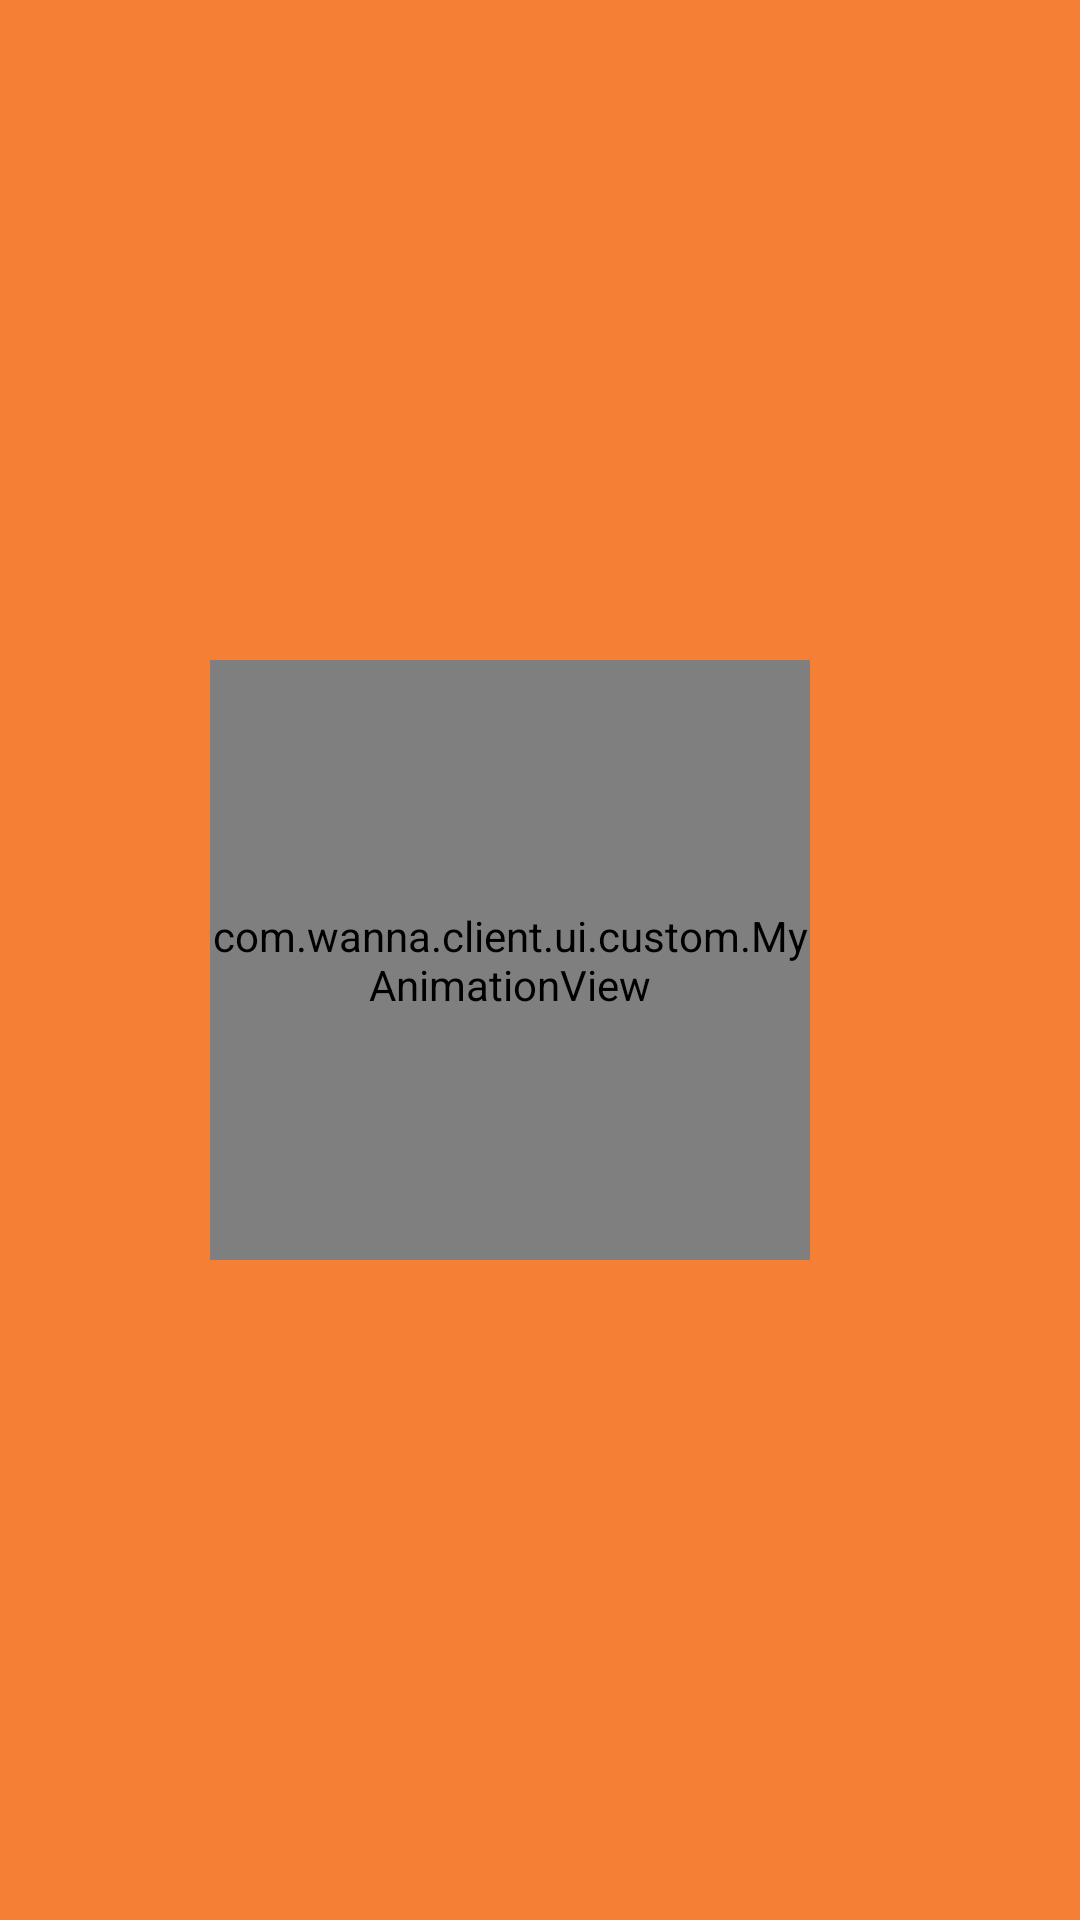

This screen was rendered from an Android layout file. Write that file and the resources it references.
<!-- AndroidManifest.xml: application theme AppTheme -->
<!-- res/layout/splashwanna.xml -->
<?xml version="1.0" encoding="utf-8"?>
<RelativeLayout xmlns:android="http://schemas.android.com/apk/res/android"
                android:layout_width="fill_parent"
                android:layout_height="fill_parent"

                android:background="@color/primary">

    

    <LinearLayout
        android:id="@+id/animation"
        android:layout_width="220dp"
        android:layout_height="200dp"
        android:layout_centerHorizontal="true"
        android:layout_centerVertical="true">

        <com.wanna.client.ui.custom.MyAnimationView
            android:id="@+id/anim_view"
            android:layout_width="200dp"
            android:layout_height="200dp"/>
    </LinearLayout>

    <ProgressBar
        android:id="@+id/spinner_login"
        android:layout_width="wrap_content"
        android:layout_height="wrap_content"
        android:layout_below="@+id/animation"
        android:layout_centerHorizontal="true"
        android:visibility="gone"/>


</RelativeLayout>
<!-- resources referenced by this layout -->
<resources>
  <color name="primary">#f47f35</color>
  <style name="AppTheme" parent="AppTheme.Base" />
  <style name="AppTheme.Base" parent="Theme.AppCompat">
          
          <item name="android:textColorPrimary">#FFFFFF</item>
          <item name="colorPrimary">#FF623A</item>
          <item name="colorPrimaryDark">#FE7F22</item>
          <item name="colorAccent">#FE7F22</item>
          <item name="android:windowBackground">@color/background_screens</item>
          <item name="android:windowNoTitle">true</item>
          <item name="windowActionBar">false</item>
      </style>
  <color name="background_screens">#FFFFFF</color>
</resources>
